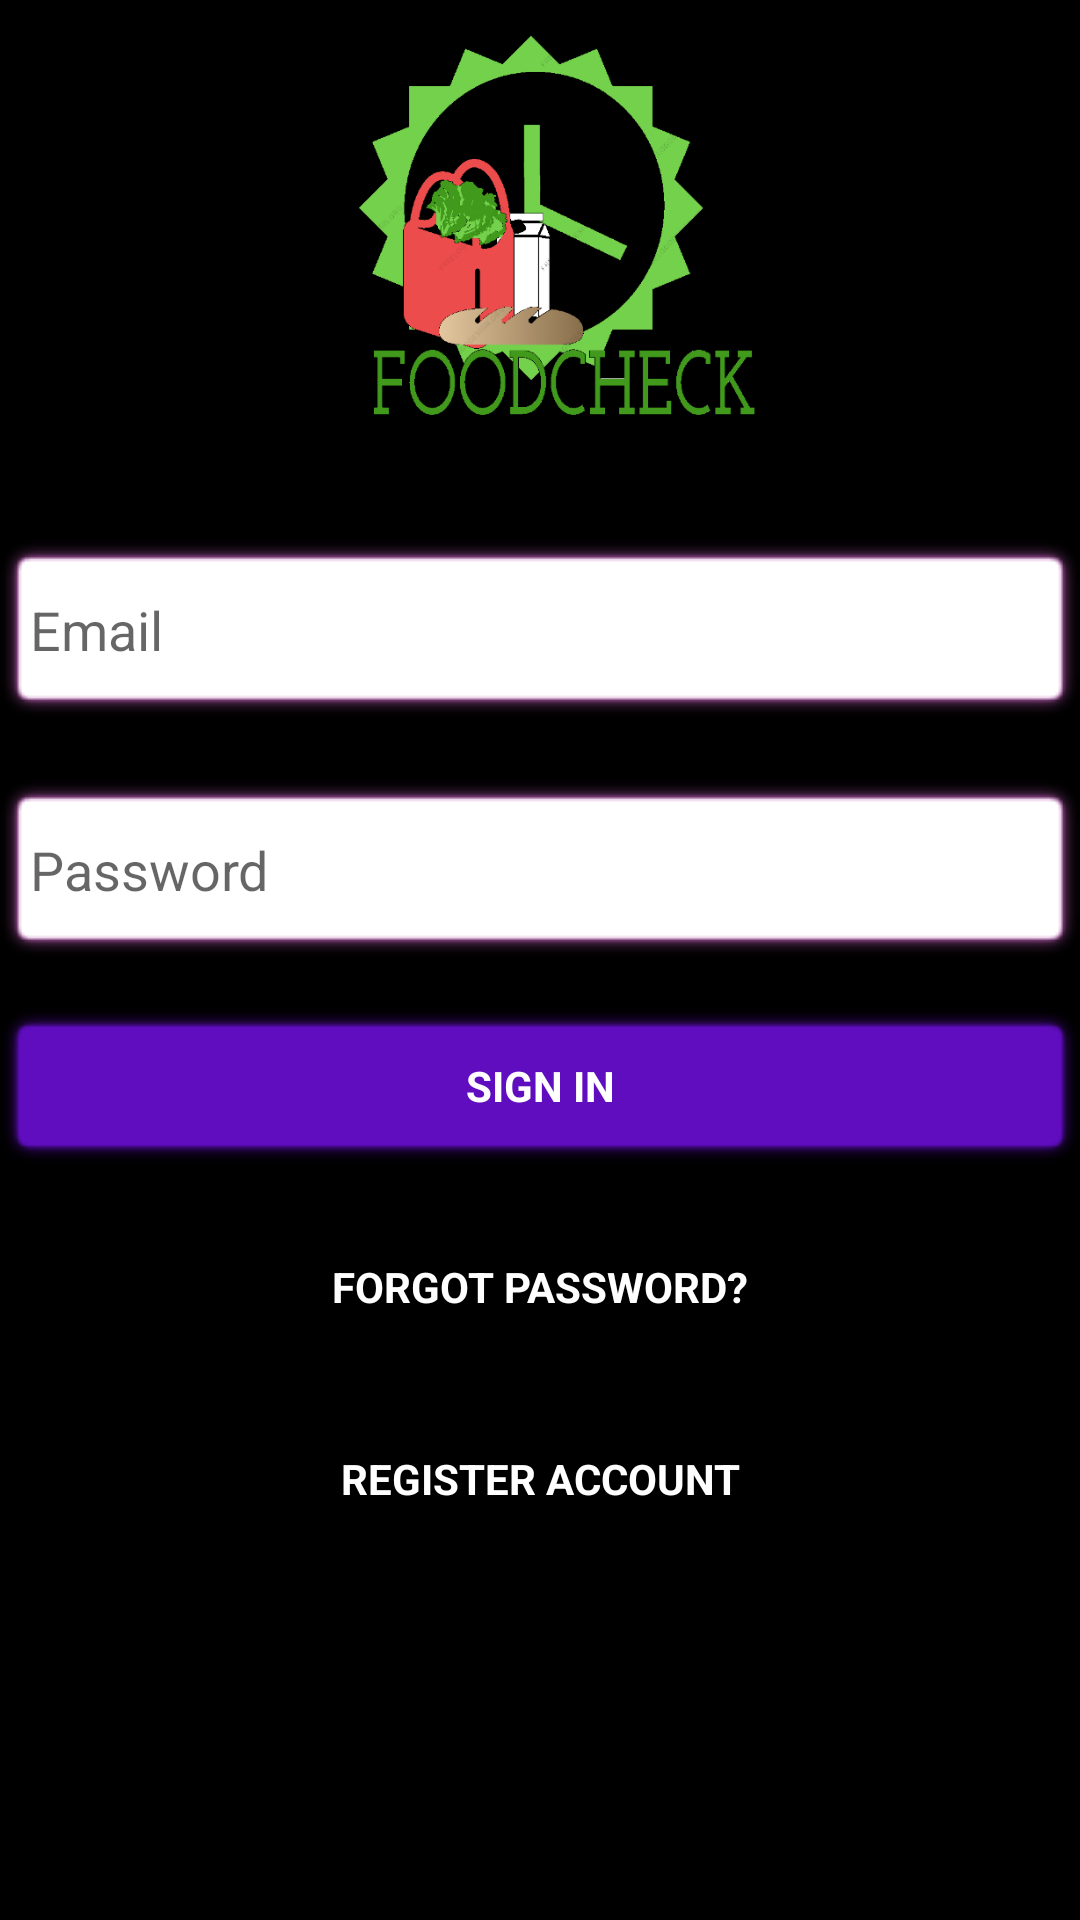

The Android layout XML behind this screen, and the referenced resources:
<!-- AndroidManifest.xml: application theme AppTheme -->
<!-- res/layout/activity_login.xml -->
<?xml version="1.0" encoding="utf-8"?>
<LinearLayout xmlns:android="http://schemas.android.com/apk/res/android"
    xmlns:app="http://schemas.android.com/apk/res-auto"
    xmlns:tools="http://schemas.android.com/tools"
    android:layout_width="match_parent"
    android:layout_height="match_parent"
    android:fitsSystemWindows="true"
    tools:context="se.ju.students.svni1493.foodcheckv2.LoginActivity">

    <ScrollView
        android:id="@+id/scroll_login_form"
        android:layout_width="match_parent"
        android:layout_height="match_parent"
        android:background="@color/colorPrimaryDark">

        <LinearLayout
            android:id="@+id/linear_login_form"
            android:layout_width="match_parent"
            android:layout_height="wrap_content"
            android:orientation="vertical"
            android:background="@color/colorPrimaryDark"
            android:descendantFocusability="beforeDescendants"
            android:focusableInTouchMode="true">
            <ImageView
                android:layout_width="150dp"
                android:layout_height="150dp"
                android:layout_gravity="center_horizontal"
                android:layout_marginBottom="30dp"
                android:src="@mipmap/foodcheck_logo"/>

            <EditText
                android:id="@+id/login_email"
                android:layout_width="match_parent"
                android:layout_height="60dp"
                android:hint="@string/email"
                android:inputType="textEmailAddress"
                android:maxLines="1"
                android:singleLine="true"
                android:textColor="@color/colorPrimaryDark"
                android:background="@drawable/shadowpurple"
                android:layout_marginBottom="20dp"
                android:padding="10dp"
                />
            <EditText
                android:id="@+id/login_password"
                android:layout_width="match_parent"
                android:layout_height="60dp"
                android:hint="@string/password"
                android:maxLines="1"
                android:singleLine="true"
                android:textColor="@color/colorPrimaryDark"
                android:background="@drawable/shadowpurple"
                android:inputType="textPassword"
                android:padding="10dp"/>
            <Button
                android:id="@+id/login_sign_in_button"
                style="?android:textAppearanceSmall"
                android:layout_width="match_parent"
                android:layout_height="wrap_content"
                android:layout_marginTop="16dp"
                android:text="@string/signIn"
                android:textStyle="bold"
                android:background="@drawable/button_purple"
                android:textColor="#FFF"/>
            <Button
                android:id="@+id/login_reset_password_button"
                style="?android:textAppearanceSmall"
                android:layout_width="match_parent"
                android:layout_height="wrap_content"
                android:layout_marginTop="16dp"
                android:text="@string/forgotPassword"
                android:textStyle="bold"
                android:background="@null"
                android:textColor="#FFF"/>
            <Button
                android:id="@+id/login_sign_up_button"
                style="?android:textAppearanceSmall"
                android:layout_width="match_parent"
                android:layout_height="wrap_content"
                android:layout_marginTop="16dp"
                android:text="@string/registerAccount"
                android:textStyle="bold"
                android:background="@null"
                android:textColor="#FFF"/>
            <ProgressBar
                android:id="@+id/login_progressBar"
                android:layout_width="30dp"
                android:layout_height="30dp"
                android:layout_gravity="center|bottom"
                android:layout_marginBottom="20dp"
                android:visibility="gone"/>
        </LinearLayout>

    </ScrollView>

</LinearLayout>
<!-- resources referenced by this layout -->
<resources>
  <color name="colorPrimaryDark">#000</color>
  <!-- mipmap foodcheck_logo: png bitmap (mipmap-hdpi, 47923 bytes) -->
  <string name="email">Email</string>
  <string name="forgotPassword">Forgot password?</string>
  <string name="password">Password</string>
  <string name="registerAccount">Register account</string>
  <string name="signIn">SIGN IN</string>
  <style name="AppTheme" parent="Theme.AppCompat.Light.DarkActionBar">
          
          <item name="colorPrimary">@color/colorPrimary</item>
          <item name="colorPrimaryDark">@color/colorPrimaryDark</item>
          <item name="colorAccent">@color/colorAccent</item>
          
          <item name="windowActionBar">false</item>
          <item name="windowNoTitle">true</item>
          
      </style>
  <color name="colorPrimary">#000</color>
  <color name="colorAccent">#303F9F</color>
</resources>
